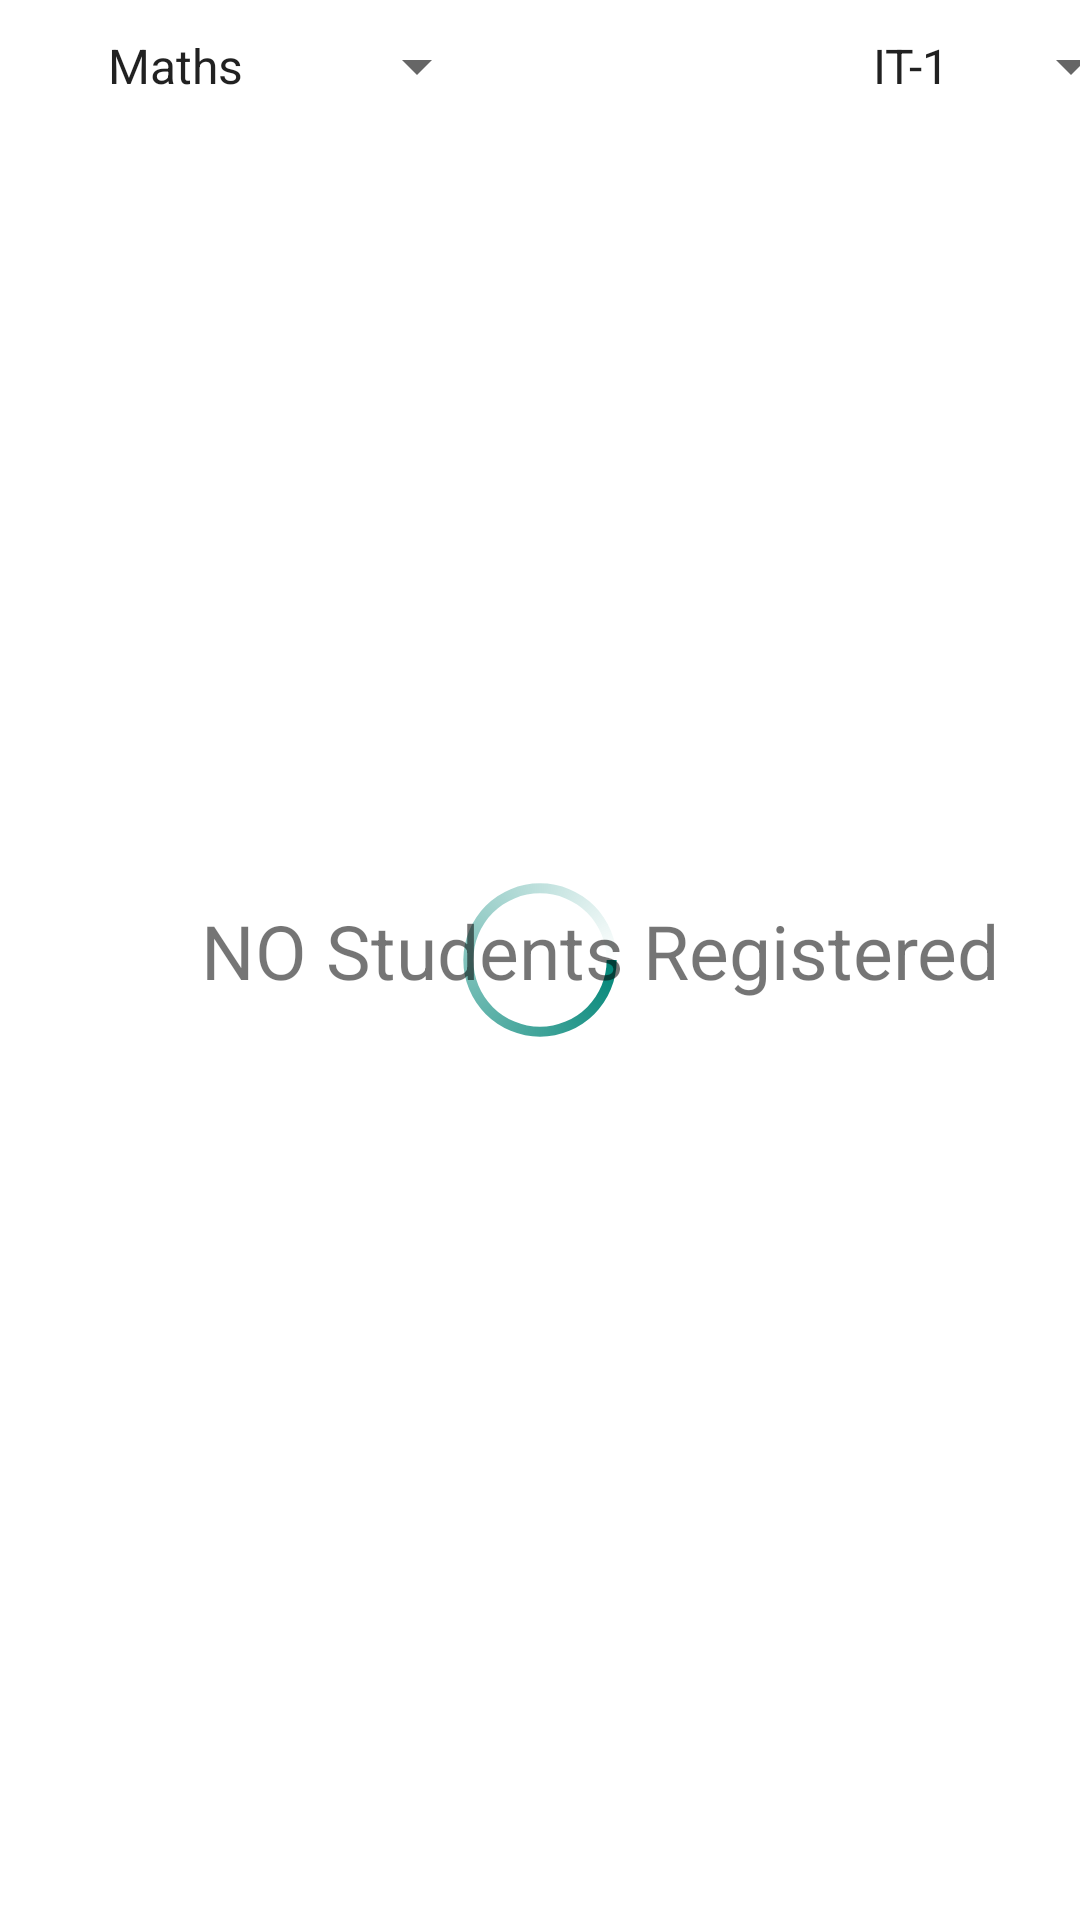

Produce the Android XML layout that renders to this screen, including the resource entries it uses.
<!-- AndroidManifest.xml: application theme AppTheme -->
<!-- res/layout/activity_view_attendance.xml -->
<?xml version="1.0" encoding="utf-8"?>
<androidx.constraintlayout.widget.ConstraintLayout xmlns:android="http://schemas.android.com/apk/res/android"
    xmlns:app="http://schemas.android.com/apk/res-auto"
    xmlns:tools="http://schemas.android.com/tools"
    android:layout_width="match_parent"
    android:layout_height="match_parent"
    tools:context=".Attendance_section.View_Attendance.ViewAttendanceActivity">
    <ProgressBar
        android:id="@+id/progressBar"
        style="?android:attr/progressBarStyle"
        android:layout_width="match_parent"
        android:layout_height="match_parent"
        android:indeterminateDrawable="@drawable/progress4"/>

    <TextView
        android:id="@+id/emptylist"
        android:layout_width="wrap_content"
        android:layout_height="wrap_content"
        android:layout_marginStart="400dp"
        android:layout_marginLeft="400dp"
        android:layout_marginTop="300dp"
        android:gravity="center"
        android:text="NO Students Registered"
        android:textSize="25sp"
        app:layout_constraintEnd_toStartOf="@+id/progressBar"
        app:layout_constraintStart_toStartOf="parent"
        app:layout_constraintTop_toTopOf="parent" />
    <LinearLayout
        android:layout_width="match_parent"
        android:layout_height="wrap_content"
        android:layout_margin="10sp"
        android:orientation="horizontal"
        android:id="@+id/lay1"
        app:layout_constraintTop_toTopOf="parent"
        tools:layout_editor_absoluteX="10dp">

        <Spinner
            android:id="@+id/subject"
            android:layout_width="135dp"
            android:layout_height="wrap_content"
            android:layout_marginLeft="18sp"
            android:text="Branch"
            android:textSize="17sp"
            android:textStyle="bold"
            android:entries="@array/subject_arrays"
            android:prompt="@string/branch_prompt" />

        <Spinner
            android:id="@+id/branch"
            android:layout_width="98dp"
            android:layout_height="wrap_content"
            android:layout_marginLeft="120sp"
            android:text="Branch"
            android:textSize="17sp"
            android:textStyle="bold"
            android:entries="@array/branch_arrays"
            android:prompt="@string/branch_prompt" />

    </LinearLayout>

    <androidx.core.widget.NestedScrollView
        android:layout_width="match_parent"
        android:layout_height="match_parent"
        android:layout_marginTop="40dp"
        app:layout_constraintTop_toBottomOf="@+id/lay1"
        tools:layout_editor_absoluteX="-9dp">

        <androidx.recyclerview.widget.RecyclerView
            android:id="@+id/recyclerView"
            android:layout_width="match_parent"
            android:layout_height="wrap_content"
            android:scrollbars="vertical">

        </androidx.recyclerview.widget.RecyclerView>
    </androidx.core.widget.NestedScrollView>

</androidx.constraintlayout.widget.ConstraintLayout>
<!-- resources referenced by this layout -->
<resources>
  <string-array name="branch_arrays">
          <item>IT-1</item>
          <item>IT-2</item>
          <item>CS-1</item>
          <item>CS-2</item>
          <item>CS-3</item>
      </string-array>
  <string-array name="subject_arrays">
          <item>Maths</item>
          <item>English</item>
          <item>Physics</item>
          <item>Computer</item>
      </string-array>
  <!-- drawable progress4 (drawable) -->
  <?xml version="1.0" encoding="utf-8"?>
  <rotate xmlns:android="http://schemas.android.com/apk/res/android"
      android:pivotX="50%"
      android:pivotY="50%"
      android:fromDegrees="0"
      android:toDegrees="1080">
  
      <shape
          android:shape="ring"
          android:innerRadiusRatio="3"
          android:thicknessRatio="20"
          android:useLevel="false">
  
          <size
              android:width="10dip"
              android:height="96dip" />
  
          <gradient
              android:type="sweep"
              android:useLevel="false"
              android:startColor="@color/colorPrimary"
              android:angle="0"/>
  
      </shape>
  
  </rotate>
  <string name="branch_prompt">Choose a Branch</string>
  <color name="colorPrimary">#008577</color>
</resources>
